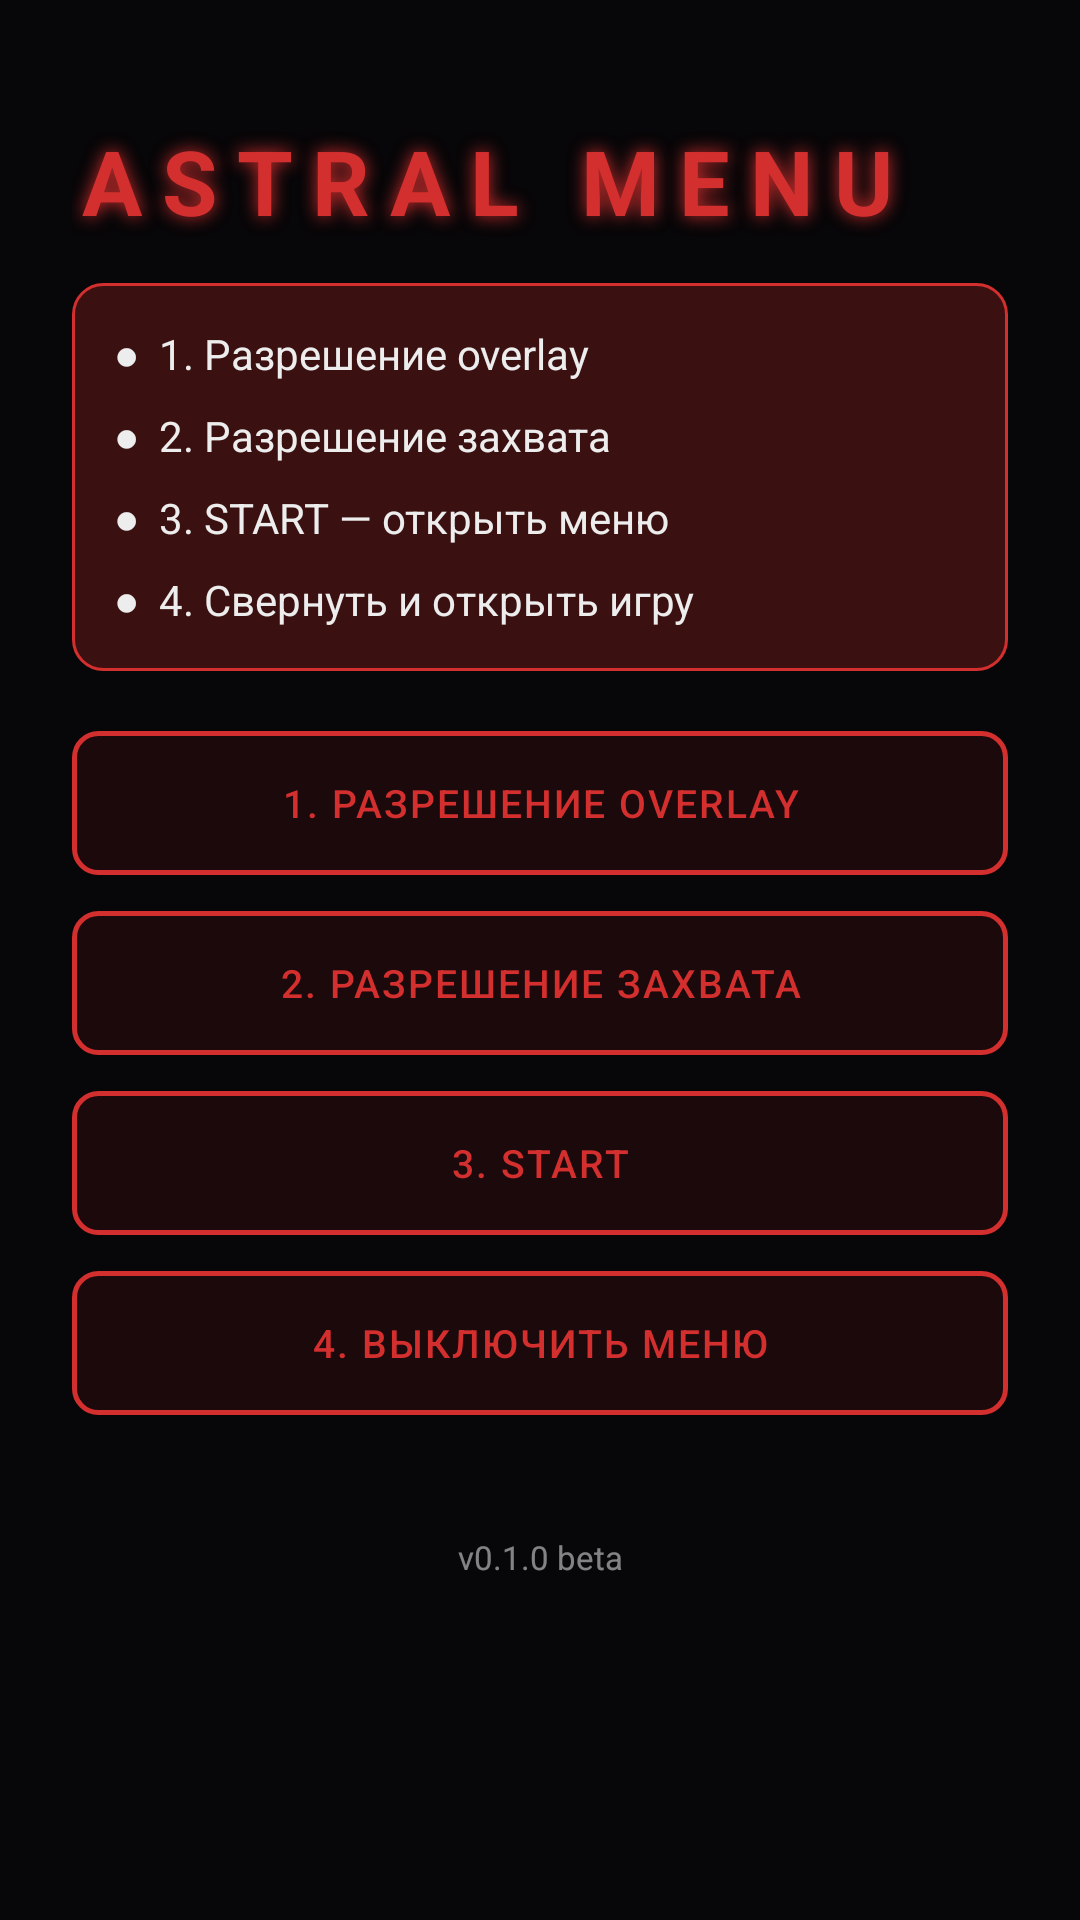

Write the Android layout XML for this screen, with the resource values it uses.
<!-- AndroidManifest.xml: application theme Theme.Astral -->
<!-- res/layout/activity_main.xml -->
<?xml version="1.0" encoding="utf-8"?>
<ScrollView xmlns:android="http://schemas.android.com/apk/res/android"
    android:layout_width="match_parent"
    android:layout_height="match_parent"
    android:background="#FF070608"
    android:fillViewport="true">
    <LinearLayout
        android:layout_width="match_parent"
        android:layout_height="wrap_content"
        android:orientation="vertical"
        android:gravity="center_horizontal"
        android:paddingStart="24dp"
        android:paddingEnd="24dp"
        android:paddingTop="40dp"
        android:paddingBottom="40dp">
        <TextView
            android:layout_width="match_parent"
            android:layout_height="wrap_content"
            android:text="ASTRAL MENU"
            android:textColor="#FFD32F2F"
            android:textSize="30sp"
            android:textStyle="bold"
            android:letterSpacing="0.22"
            android:shadowColor="#FFD32F2F"
            android:shadowRadius="14"
            android:paddingBottom="14dp"/>
        <LinearLayout
            android:layout_width="match_parent"
            android:layout_height="wrap_content"
            android:orientation="vertical"
            android:background="@drawable/astral_list_bg"
            android:padding="14dp"
            android:layout_marginBottom="20dp">
            <TextView android:layout_width="match_parent"
                android:layout_height="wrap_content"
                android:text="●  1. Разрешение overlay"
                android:textColor="#FFEDEDED" android:textSize="14sp"
                android:paddingBottom="8dp"/>
            <TextView android:layout_width="match_parent"
                android:layout_height="wrap_content"
                android:text="●  2. Разрешение захвата"
                android:textColor="#FFEDEDED" android:textSize="14sp"
                android:paddingBottom="8dp"/>
            <TextView android:layout_width="match_parent"
                android:layout_height="wrap_content"
                android:text="●  3. START — открыть меню"
                android:textColor="#FFEDEDED" android:textSize="14sp"
                android:paddingBottom="8dp"/>
            <TextView android:layout_width="match_parent"
                android:layout_height="wrap_content"
                android:text="●  4. Свернуть и открыть игру"
                android:textColor="#FFEDEDED" android:textSize="14sp"/>
        </LinearLayout>
        <Button android:id="@+id/btnOverlay"
            android:layout_width="match_parent" android:layout_height="48dp"
            android:text="1. РАЗРЕШЕНИЕ OVERLAY" android:textColor="#FFD32F2F"
            android:textSize="13sp" android:letterSpacing="0.05"
            android:background="@drawable/astral_button_bg"
            android:layout_marginBottom="12dp"/>
        <Button android:id="@+id/btnCapture"
            android:layout_width="match_parent" android:layout_height="48dp"
            android:text="2. РАЗРЕШЕНИЕ ЗАХВАТА" android:textColor="#FFD32F2F"
            android:textSize="13sp" android:letterSpacing="0.05"
            android:background="@drawable/astral_button_bg"
            android:layout_marginBottom="12dp"/>
        <Button android:id="@+id/btnStart"
            android:layout_width="match_parent" android:layout_height="48dp"
            android:text="3. START" android:textColor="#FFD32F2F"
            android:textSize="13sp" android:letterSpacing="0.05"
            android:background="@drawable/astral_button_bg"
            android:layout_marginBottom="12dp"/>
        <Button android:id="@+id/btnStop"
            android:layout_width="match_parent" android:layout_height="48dp"
            android:text="4. ВЫКЛЮЧИТЬ МЕНЮ" android:textColor="#FFD32F2F"
            android:textSize="13sp" android:letterSpacing="0.05"
            android:background="@drawable/astral_button_bg"
            android:layout_marginBottom="20dp"/>
        <TextView android:layout_width="match_parent"
            android:layout_height="wrap_content"
            android:text="v0.1.0 beta" android:textColor="#80FFFFFF"
            android:textSize="11sp" android:gravity="center"
            android:paddingTop="20dp"/>
    </LinearLayout>
</ScrollView>
<!-- resources referenced by this layout -->
<resources>
  <!-- drawable astral_button_bg (drawable) -->
  <?xml version="1.0" encoding="utf-8"?>
  <shape xmlns:android="http://schemas.android.com/apk/res/android">
      <solid android:color="#1AD32F2F"/>
      <stroke android:width="1.5dp" android:color="#FFD32F2F"/>
      <corners android:radius="8dp"/>
  </shape>
  <!-- drawable astral_list_bg (drawable) -->
  <?xml version="1.0" encoding="utf-8"?>
  <shape xmlns:android="http://schemas.android.com/apk/res/android">
      <solid android:color="#40D32F2F"/>
      <stroke android:width="1dp" android:color="#FFD32F2F"/>
      <corners android:radius="10dp"/>
  </shape>
  <style name="Theme.Astral" parent="Theme.AppCompat.NoActionBar">
          <item name="android:windowBackground">@color/astral_bg</item>
          <item name="android:statusBarColor">@color/astral_bg</item>
      </style>
  <color name="astral_bg">#E60A0A0A</color>
</resources>
